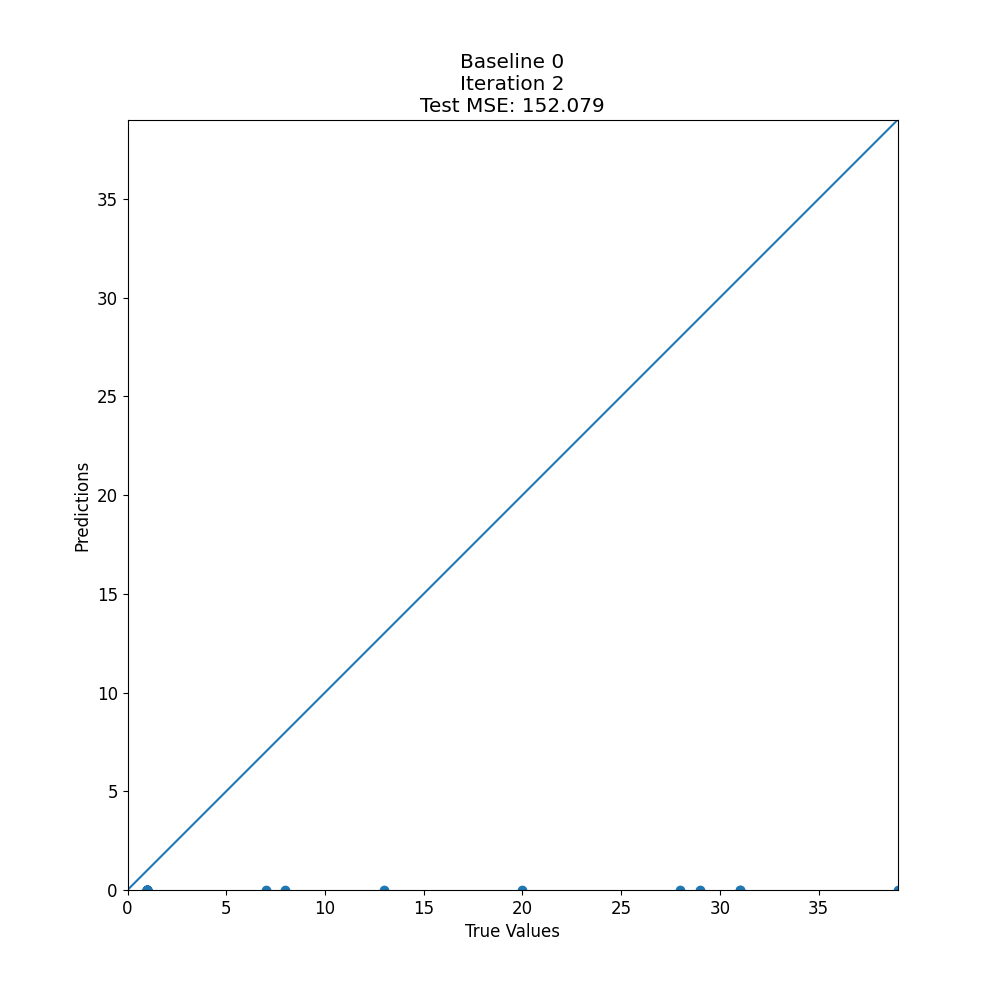

The data file committed next to this chart (first rows):
target, prediction
13, 0.0
1, 0.0
1, 0.0
39, 0.0
1, 0.0
1, 0.0
1, 0.0
8, 0.0
1, 0.0
1, 0.0
7, 0.0
1, 0.0
1, 0.0
1, 0.0
1, 0.0
1, 0.0
1, 0.0
1, 0.0
1, 0.0
29, 0.0
31, 0.0
1, 0.0
28, 0.0
1, 0.0
1, 0.0
1, 0.0
1, 0.0
1, 0.0
1, 0.0
20, 0.0
1, 0.0
1, 0.0
1, 0.0
1, 0.0
31, 0.0
1, 0.0
1, 0.0
1, 0.0
